Image classification data set "GESTURE DATASET" (GauriAyalane18/Gesture-Based-Shopping-Application on GitHub). Class labels (5): back, buy, more, next, previous.

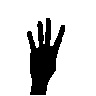
Label: back

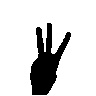
Label: more

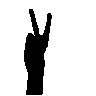
Label: previous

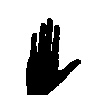
Label: buy

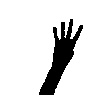
Label: back

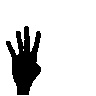
Label: back
